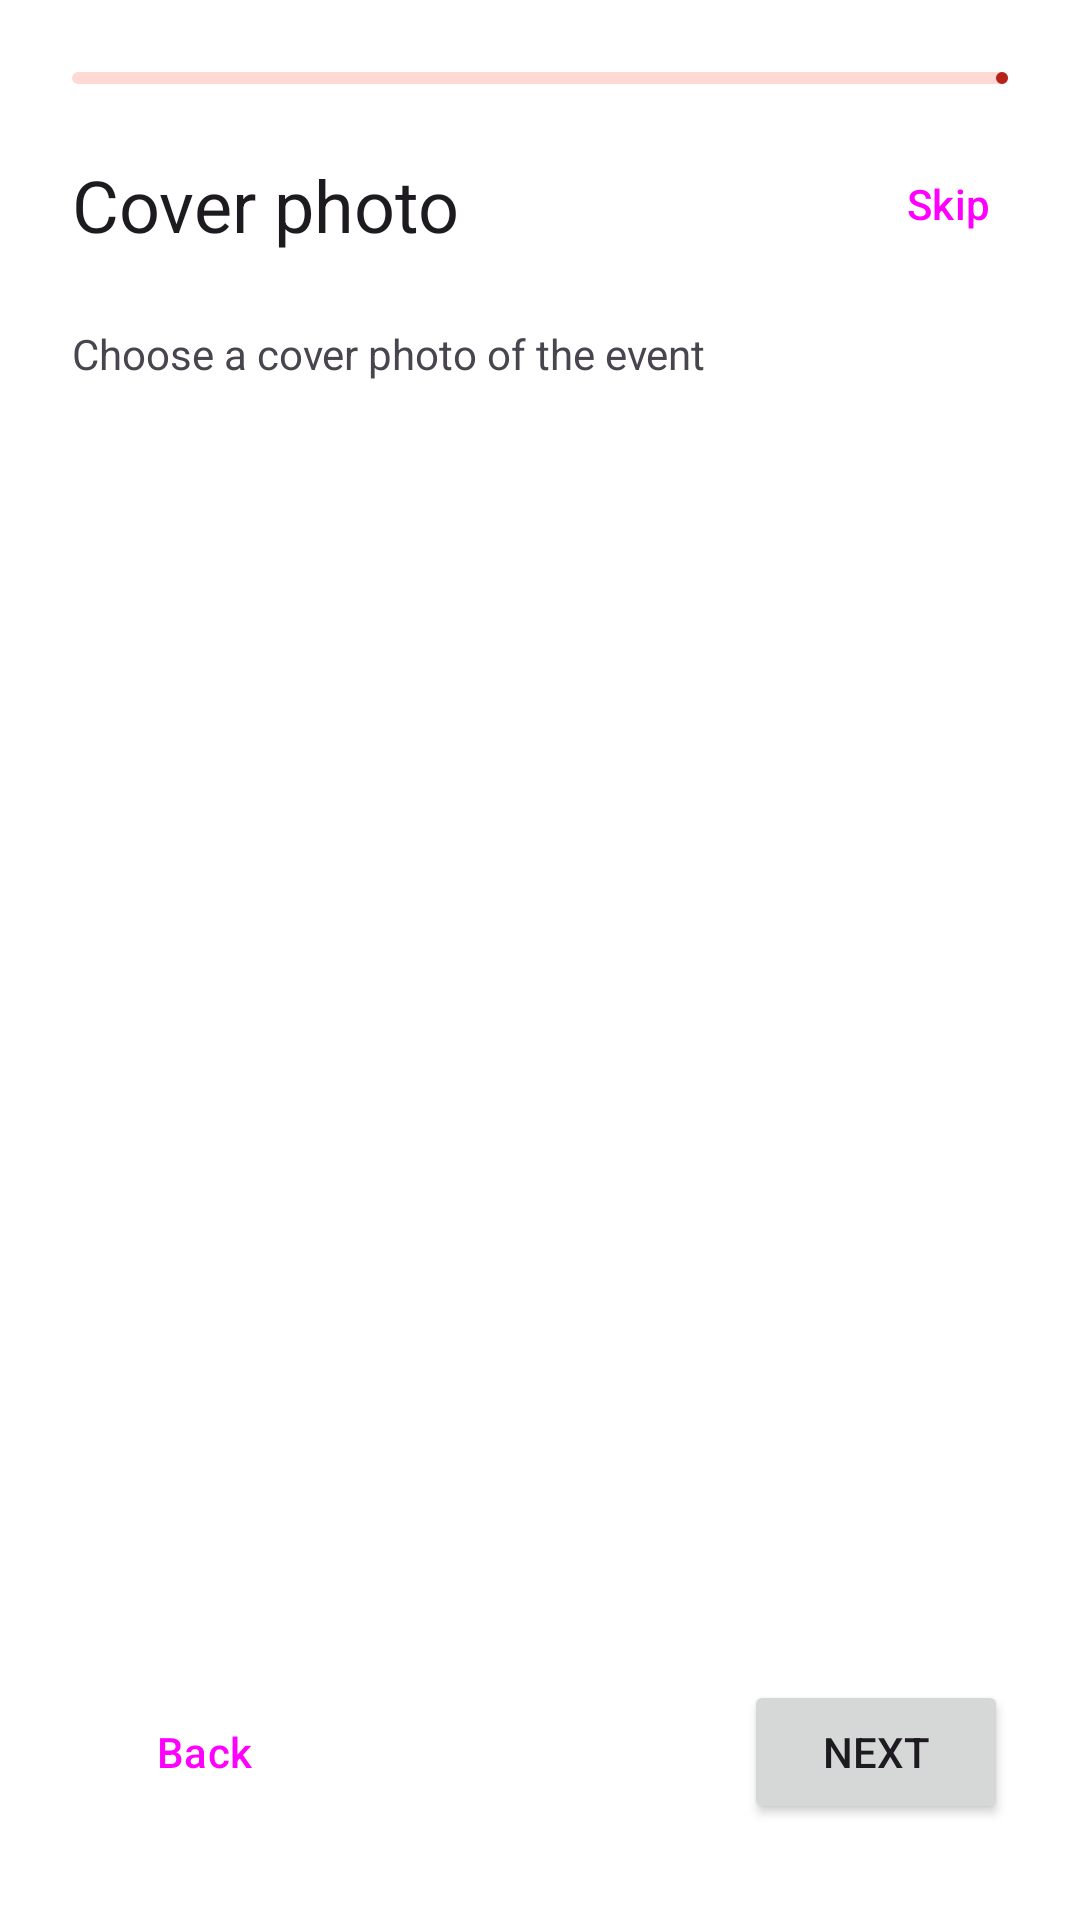

Reconstruct the res/layout file that produces this screen, plus the resources it refers to.
<!-- AndroidManifest.xml: application theme Theme.WeGotCups -->
<!-- res/layout/fragment_cover_photo_event.xml -->
<?xml version="1.0" encoding="utf-8"?>
<FrameLayout xmlns:android="http://schemas.android.com/apk/res/android"
    xmlns:app="http://schemas.android.com/apk/res-auto"
    xmlns:tools="http://schemas.android.com/tools"
    android:layout_width="match_parent"
    android:layout_height="match_parent"
    tools:context=".home.newevent.CoverPhotoEventFragment">

    <androidx.constraintlayout.widget.ConstraintLayout
        android:layout_width="match_parent"
        android:layout_height="match_parent">

        <com.google.android.material.progressindicator.LinearProgressIndicator
            android:id="@+id/progress_horizontal"
            android:layout_width="match_parent"
            android:layout_height="wrap_content"
            android:layout_marginStart="24dp"
            android:layout_marginTop="24dp"
            android:layout_marginEnd="24dp"
            android:progress="50"
            app:layout_constraintEnd_toEndOf="parent"
            app:layout_constraintStart_toStartOf="parent"
            app:layout_constraintTop_toTopOf="parent" />

        <TextView
            android:id="@+id/title"
            style="@style/TextAppearance.AppCompat.Headline"
            android:layout_width="wrap_content"
            android:layout_height="wrap_content"
            android:layout_marginStart="24dp"
            android:layout_marginTop="24dp"
            android:text="Cover photo"
            app:layout_constraintStart_toStartOf="parent"
            app:layout_constraintTop_toBottomOf="@+id/progress_horizontal" />

        <TextView
            android:id="@+id/textView2"
            android:layout_width="wrap_content"
            android:layout_height="wrap_content"
            android:layout_marginStart="24dp"
            android:layout_marginTop="24dp"
            android:text="Choose a cover photo of the event"
            app:layout_constraintStart_toStartOf="parent"
            app:layout_constraintTop_toBottomOf="@+id/title" />

        <Button
            android:id="@+id/skipButton"
            style="@style/Widget.Material3.Button.TextButton"
            android:layout_width="wrap_content"
            android:layout_height="wrap_content"
            android:layout_marginTop="16dp"
            android:layout_marginEnd="0dp"
            android:text="@string/skip"
            app:layout_constraintEnd_toEndOf="parent"
            app:layout_constraintTop_toBottomOf="@+id/progress_horizontal" />

        <Button
            android:id="@+id/next_button"
            android:layout_width="wrap_content"
            android:layout_height="wrap_content"
            android:layout_marginEnd="24dp"
            android:layout_marginBottom="32dp"
            android:text="@string/next"
            app:layout_constraintBottom_toBottomOf="parent"
            app:layout_constraintEnd_toEndOf="parent" />

        <Button
            android:id="@+id/back_cancel"
            style="@style/Widget.Material3.Button.TextButton"
            android:layout_width="wrap_content"
            android:layout_height="wrap_content"
            android:layout_marginStart="24dp"
            android:layout_marginBottom="32dp"
            android:text="@string/back"
            app:layout_constraintBottom_toBottomOf="parent"
            app:layout_constraintStart_toStartOf="parent" />

        <ImageView
            android:id="@+id/imageView"
            android:layout_width="wrap_content"
            android:layout_height="wrap_content"
            android:layout_marginStart="24dp"
            android:layout_marginTop="32dp"
            android:layout_marginEnd="24dp"
            android:layout_marginBottom="24dp"
            android:minWidth="138dp"
            android:minHeight="138dp"
            android:src="@drawable/ic_baseline_photo_camera_24"
            app:layout_constraintBottom_toTopOf="@+id/next_button"
            app:layout_constraintEnd_toEndOf="parent"
            app:layout_constraintStart_toStartOf="parent"
            app:layout_constraintTop_toBottomOf="@+id/textView2" />

    </androidx.constraintlayout.widget.ConstraintLayout>

</FrameLayout>
<!-- resources referenced by this layout -->
<resources>
  <string name="back">Back</string>
  <string name="next">Next</string>
  <string name="skip">Skip</string>
  <style name="Theme.WeGotCups" parent="Base.Theme.WeGotCups" />
  <style name="Base.Theme.WeGotCups" parent="Theme.Material3.Light.NoActionBar">
          <item name="colorPrimary">@color/md_theme_light_primary</item>
          <item name="colorOnPrimary">@color/md_theme_light_onPrimary</item>
          <item name="colorPrimaryContainer">@color/md_theme_light_primaryContainer</item>
          <item name="colorOnPrimaryContainer">@color/md_theme_light_onPrimaryContainer</item>
          <item name="colorSecondary">@color/md_theme_light_secondary</item>
          <item name="colorOnSecondary">@color/md_theme_light_onSecondary</item>
          <item name="colorSecondaryContainer">@color/md_theme_light_secondaryContainer</item>
          <item name="colorOnSecondaryContainer">@color/md_theme_light_onSecondaryContainer</item>
          <item name="colorTertiary">@color/md_theme_light_tertiary</item>
          <item name="colorOnTertiary">@color/md_theme_light_onTertiary</item>
          <item name="colorTertiaryContainer">@color/md_theme_light_tertiaryContainer</item>
          <item name="colorOnTertiaryContainer">@color/md_theme_light_onTertiaryContainer</item>
          <item name="colorError">@color/md_theme_light_error</item>
          <item name="colorErrorContainer">@color/md_theme_light_errorContainer</item>
          <item name="colorOnError">@color/md_theme_light_onError</item>
          <item name="colorOnErrorContainer">@color/md_theme_light_onErrorContainer</item>
          <item name="android:colorBackground">@color/md_theme_light_background</item>
          <item name="colorOnBackground">@color/md_theme_light_onBackground</item>
          <item name="colorSurface">@color/md_theme_light_surface</item>
          <item name="colorOnSurface">@color/md_theme_light_onSurface</item>
          <item name="colorSurfaceVariant">@color/md_theme_light_surfaceVariant</item>
          <item name="colorOnSurfaceVariant">@color/md_theme_light_onSurfaceVariant</item>
          <item name="colorOutline">@color/md_theme_light_outline</item>
          <item name="colorOnSurfaceInverse">@color/md_theme_light_inverseOnSurface</item>
          <item name="colorSurfaceInverse">@color/md_theme_light_inverseSurface</item>
          <item name="colorPrimaryInverse">@color/md_theme_light_inversePrimary</item>
      </style>
  <color name="md_theme_light_primary">#B62319</color>
  <color name="md_theme_light_onPrimary">#FFFFFF</color>
  <color name="md_theme_light_primaryContainer">#FFDAD5</color>
  <color name="md_theme_light_onPrimaryContainer">#410000</color>
  <color name="md_theme_light_secondary">#775652</color>
  <color name="md_theme_light_onSecondary">#FFFFFF</color>
  <color name="md_theme_light_secondaryContainer">#FFDAD5</color>
  <color name="md_theme_light_onSecondaryContainer">#2C1512</color>
  <color name="md_theme_light_tertiary">#705C2E</color>
  <color name="md_theme_light_onTertiary">#FFFFFF</color>
  <color name="md_theme_light_tertiaryContainer">#FCDFA6</color>
  <color name="md_theme_light_onTertiaryContainer">#251A00</color>
  <color name="md_theme_light_error">#BA1A1A</color>
  <color name="md_theme_light_errorContainer">#FFDAD6</color>
  <color name="md_theme_light_onError">#FFFFFF</color>
  <color name="md_theme_light_onErrorContainer">#410002</color>
  <color name="md_theme_light_background">#FFFFFF</color>
  <color name="md_theme_light_onBackground">#201A19</color>
  <color name="md_theme_light_surface">#FFFBFF</color>
  <color name="md_theme_light_onSurface">#201A19</color>
  <color name="md_theme_light_surfaceVariant">#F5DDDA</color>
  <color name="md_theme_light_onSurfaceVariant">#534341</color>
  <color name="md_theme_light_outline">#857370</color>
  <color name="md_theme_light_inverseOnSurface">#FBEEEC</color>
  <color name="md_theme_light_inverseSurface">#362F2E</color>
  <color name="md_theme_light_inversePrimary">#FFB4A9</color>
</resources>
